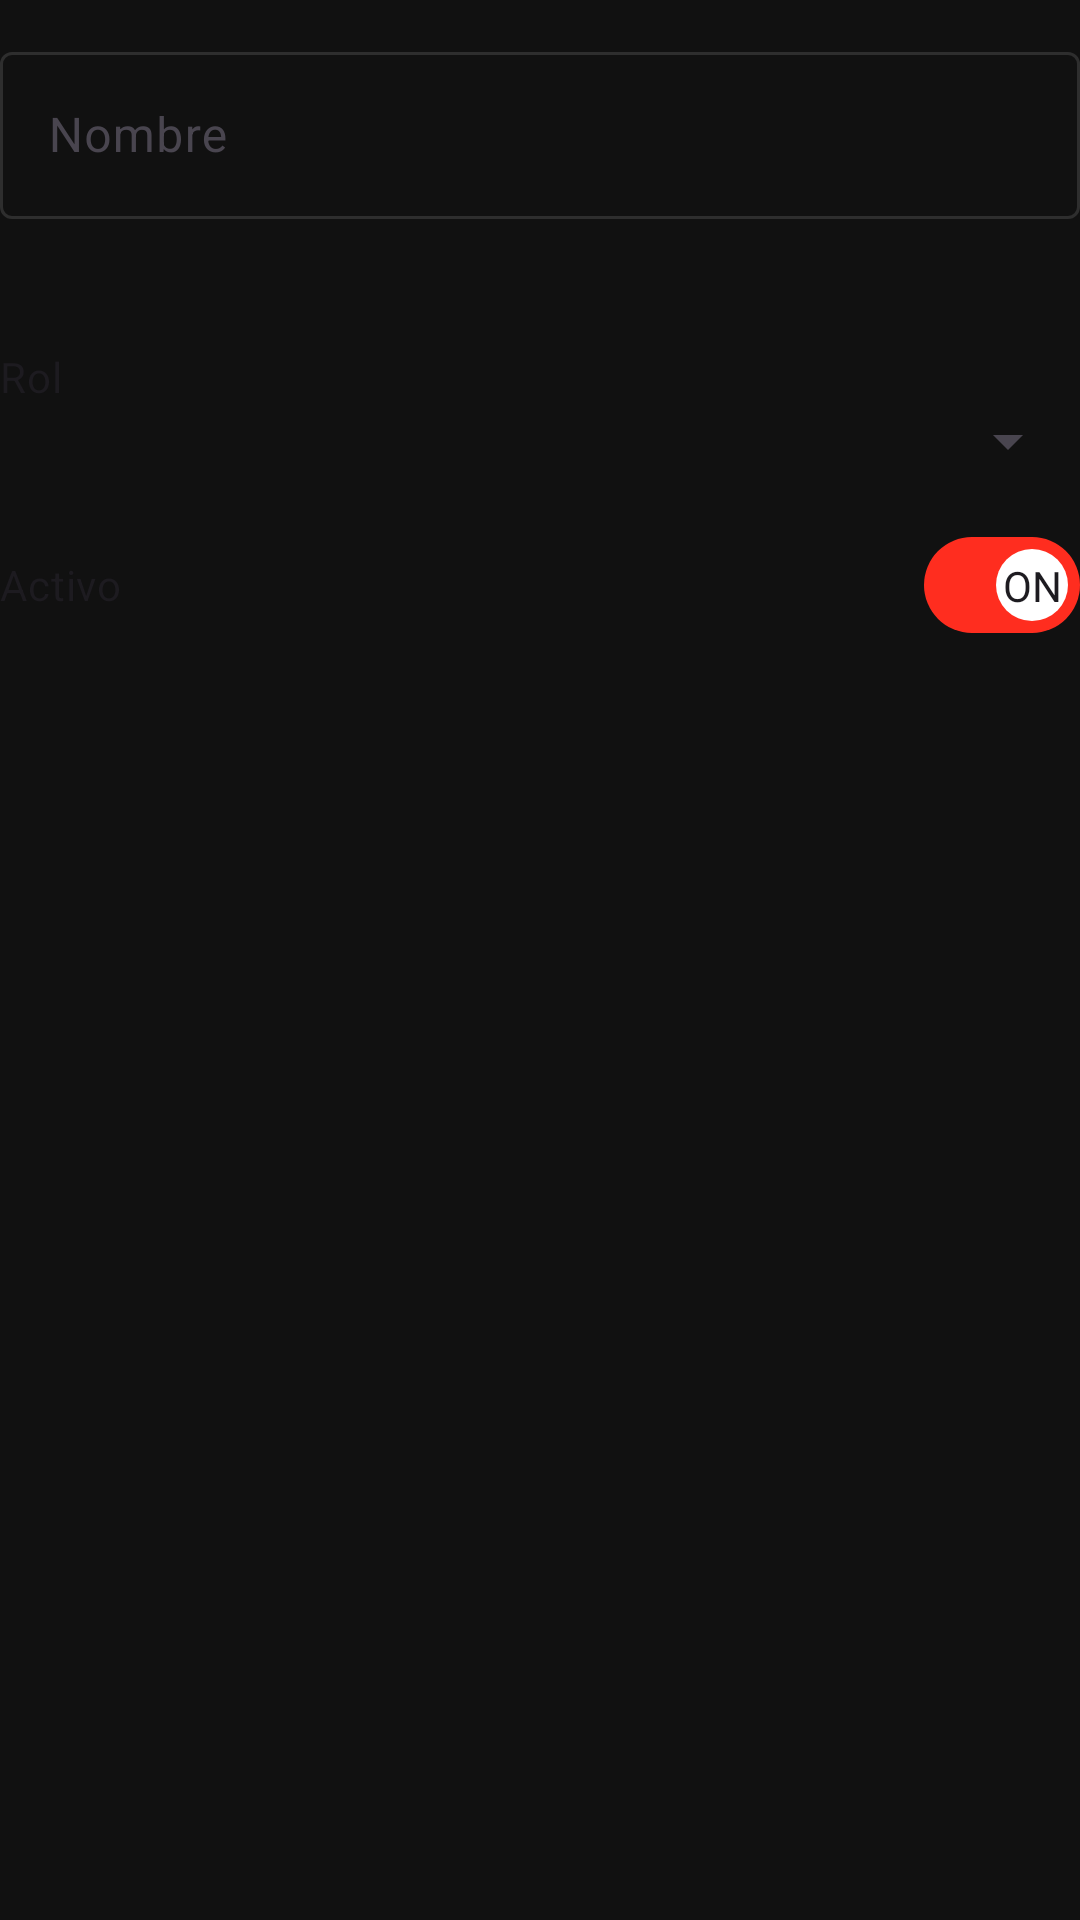

Here is an Android app screen rendered from its layout file. Give the layout XML and the strings, colors and styles it references.
<!-- AndroidManifest.xml: application theme Theme.Proyecto_Android_inventarios -->
<!-- res/layout/dialog_usuario.xml -->
<?xml version="1.0" encoding="utf-8"?>
<LinearLayout xmlns:android="http://schemas.android.com/apk/res/android"
    xmlns:app="http://schemas.android.com/apk/res-auto"
    android:layout_width="match_parent"
    android:layout_height="wrap_content"
    android:orientation="vertical"
    android:paddingTop="12dp">

    <com.google.android.material.textfield.TextInputLayout
        android:layout_width="match_parent"
        android:layout_height="wrap_content"
        android:hint="Nombre">

        <com.google.android.material.textfield.TextInputEditText
            android:id="@+id/editTextNombreUsuario"
            android:layout_width="match_parent"
            android:layout_height="wrap_content"
            android:inputType="textCapWords" />

    </com.google.android.material.textfield.TextInputLayout>

    <TextView
        android:id="@+id/textCorreoUsuario"
        android:layout_width="match_parent"
        android:layout_height="wrap_content"
        android:layout_marginTop="12dp"
        android:textAppearance="@style/TextAppearance.Material3.BodyMedium" />

    <TextView
        android:layout_width="match_parent"
        android:layout_height="wrap_content"
        android:layout_marginTop="12dp"
        android:text="Rol"
        android:textAppearance="@style/TextAppearance.Material3.BodyMedium" />

    <Spinner
        android:id="@+id/spinnerRolUsuario"
        android:layout_width="match_parent"
        android:layout_height="wrap_content" />

    <com.google.android.material.materialswitch.MaterialSwitch
        android:id="@+id/switchEstadoUsuario"
        android:layout_width="match_parent"
        android:layout_height="wrap_content"
        android:layout_marginTop="12dp"
        android:checked="true"
        android:text="Activo"
        app:showText="true" />

</LinearLayout>
<!-- resources referenced by this layout -->
<resources>
  <style name="Theme.Proyecto_Android_inventarios" parent="Base.Theme.Proyecto_Android_inventarios" />
  <style name="Base.Theme.Proyecto_Android_inventarios" parent="Theme.Material3.DayNight.NoActionBar">
          <item name="android:windowBackground">@color/app_bg</item>
          <item name="android:statusBarColor">@color/app_bg</item>
          <item name="android:navigationBarColor">@color/app_bg</item>
          <item name="android:windowLightStatusBar">false</item>
          <item name="android:windowLightNavigationBar">false</item>
          <item name="colorPrimary">@color/app_accent</item>
          <item name="colorOnPrimary">@color/white</item>
          <item name="colorSurface">@color/app_surface</item>
          <item name="colorSurfaceVariant">@color/app_surface_elevated</item>
          <item name="colorOnSurface">@color/app_text_primary</item>
          <item name="colorOutline">@color/app_border_strong</item>
      </style>
  <color name="app_bg">#111111</color>
  <color name="app_accent">#FF2D1F</color>
  <color name="white">#FFFFFFFF</color>
  <color name="app_surface">#1A1A1A</color>
  <color name="app_surface_elevated">#1F1F1F</color>
  <color name="app_text_primary">#FAFAFA</color>
  <color name="app_border_strong">#1FFFFFFF</color>
</resources>
